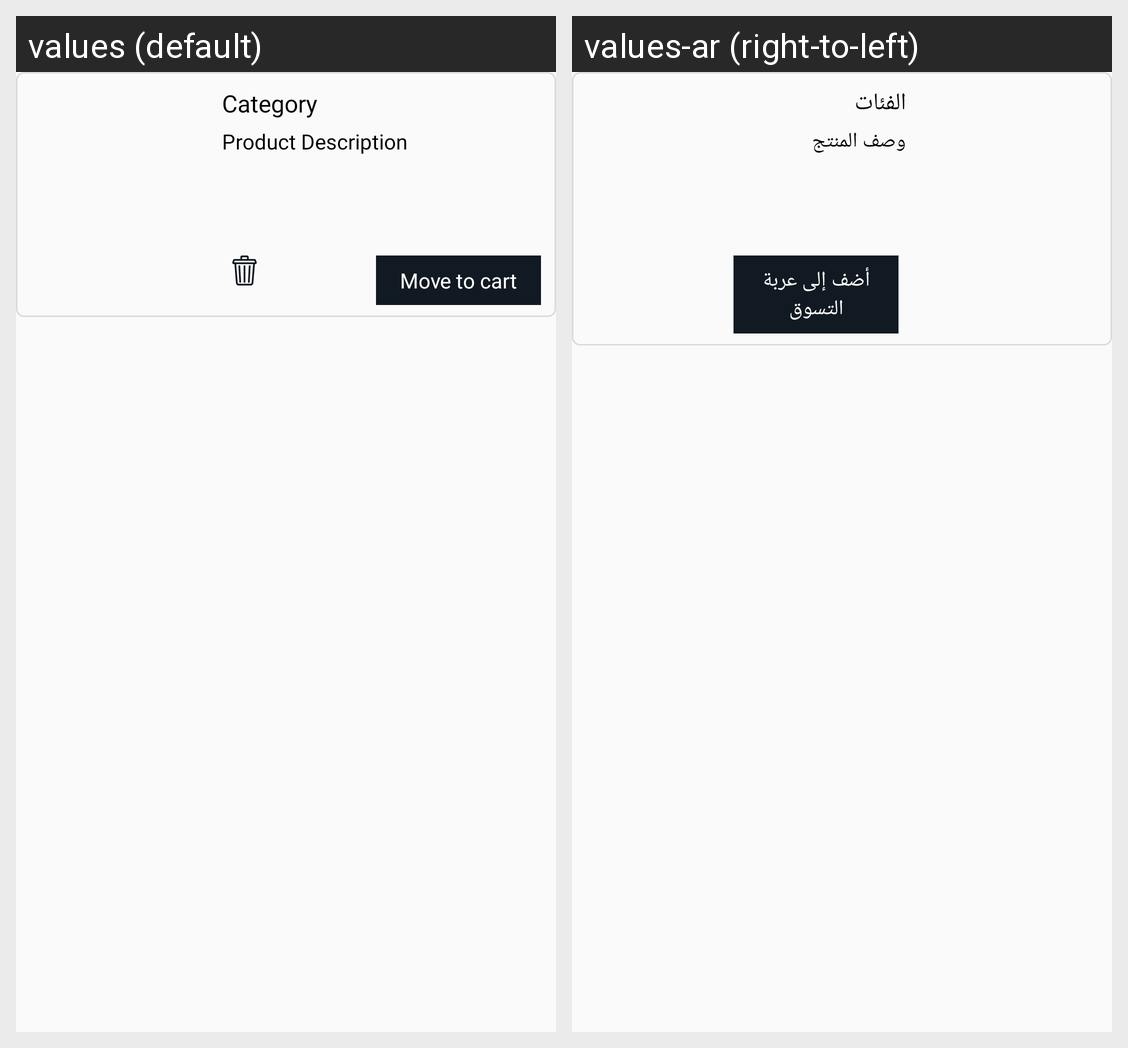

For this localized Android screen grid, give each drawn string resource with its value in every locale shown.
Android screen res/layout/itemwishlist.xml rendered under 2 locales, left to right: values (default), values-ar (right-to-left). Device: Nexus 5 (rendered at 1080×1920; each locale shown at half size, 540×960, under a caption strip naming it); theme AppTheme.
Strings drawn on this screen, with the default value and each locale's value (text and hints the layout hard-codes, and strings that could not be matched under every locale, appear in the picture but are not listed):

tv_category
  values: Category
  values-ar: الفئات

tv_titledescriptio
  values: Product Description
  values-ar: وصف المنتج

tvmovecart
  values: Move to cart
  values-ar: أضف إلى عربة التسوق
